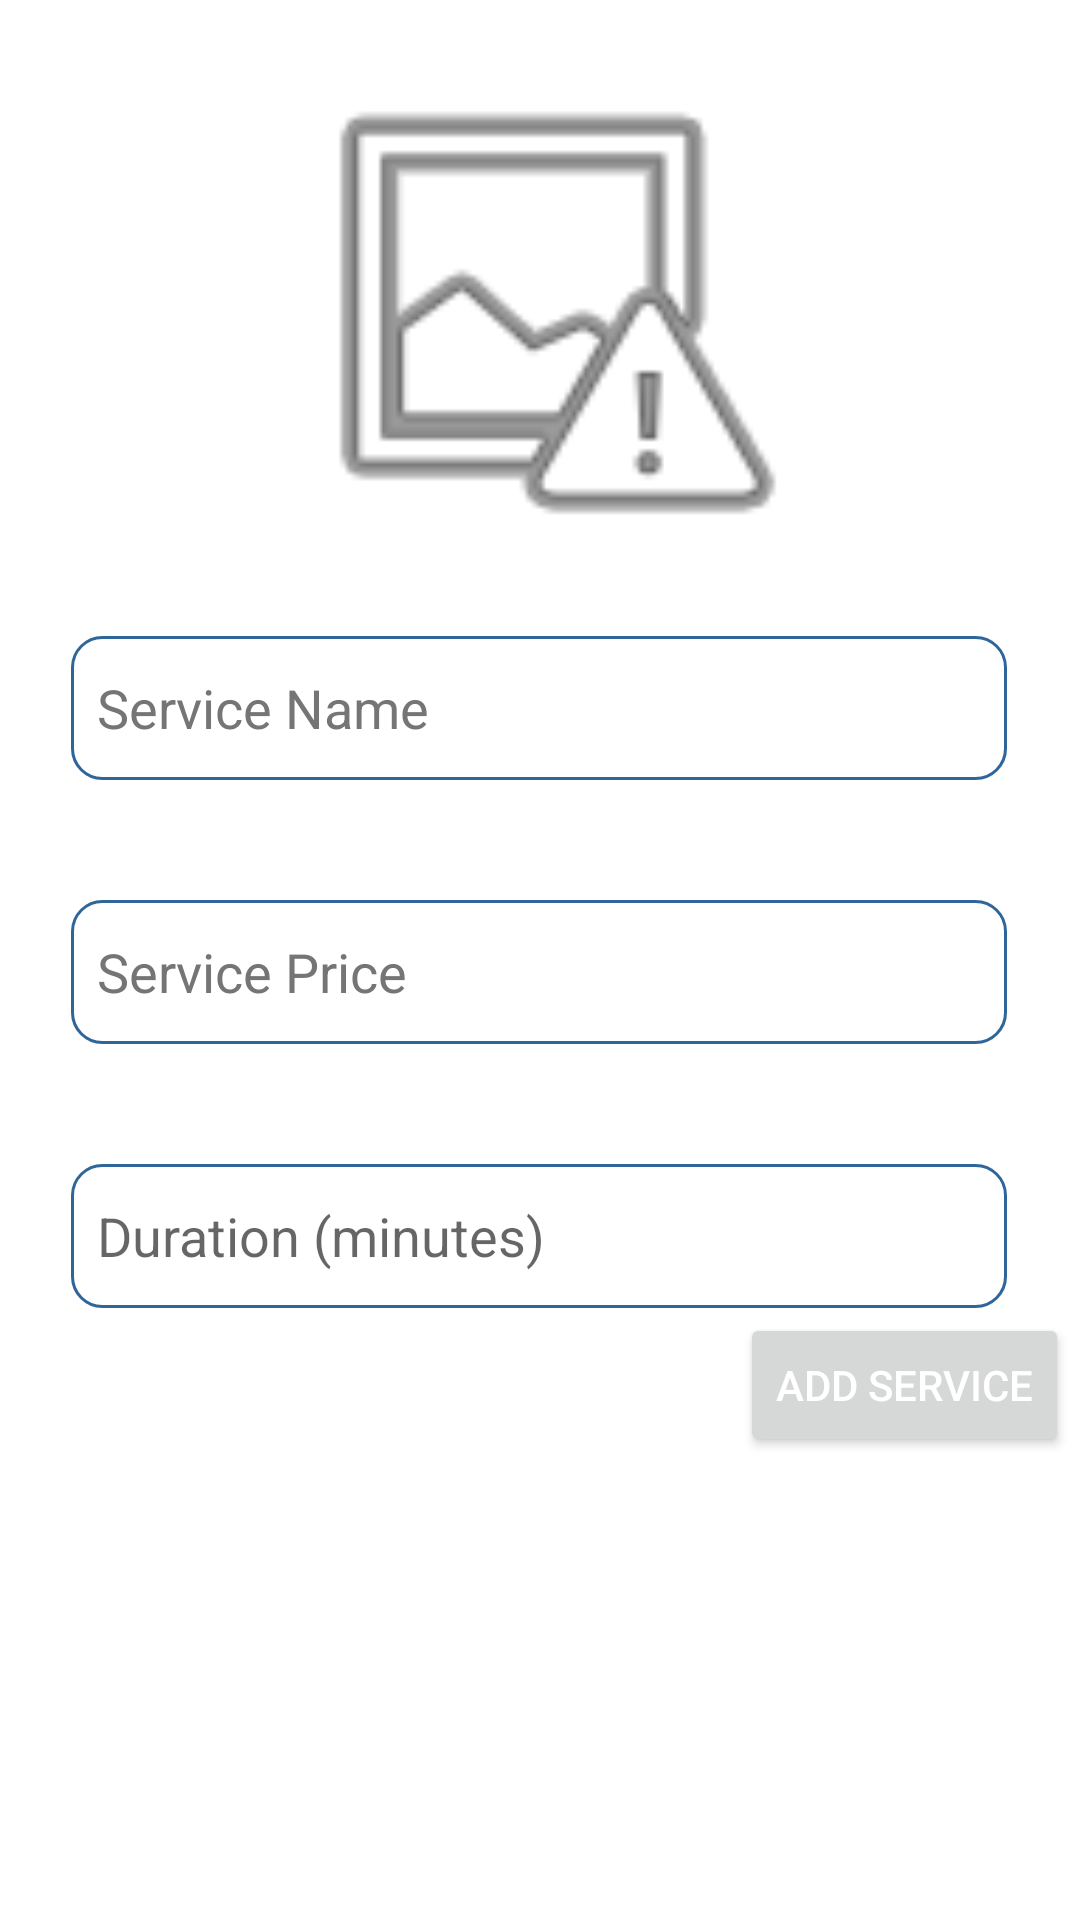

This screen was rendered from an Android layout file. Write that file and the resources it references.
<!-- AndroidManifest.xml: application theme Theme.SalonAppointmentSystem -->
<!-- res/layout/activity_salon_add_services.xml -->
<?xml version="1.0" encoding="utf-8"?>
<androidx.constraintlayout.widget.ConstraintLayout xmlns:android="http://schemas.android.com/apk/res/android"
    xmlns:app="http://schemas.android.com/apk/res-auto"
    xmlns:tools="http://schemas.android.com/tools"
    android:layout_width="match_parent"
    android:layout_height="match_parent"
    tools:context=".salon_add_services"
    tools:layout_editor_absoluteX="0dp"
    tools:layout_editor_absoluteY="13dp">


    <ImageView
        android:id="@+id/serviceView"
        android:layout_width="180dp"
        android:layout_height="180dp"
        app:layout_constraintBottom_toBottomOf="parent"
        app:layout_constraintEnd_toEndOf="parent"
        app:layout_constraintHorizontal_bias="0.497"
        app:layout_constraintStart_toStartOf="parent"
        app:layout_constraintTop_toTopOf="parent"
        app:layout_constraintVertical_bias="0.029"
        app:srcCompat="@android:drawable/ic_menu_report_image"
        tools:srcCompat="@android:drawable/ic_menu_report_image" />


    <EditText
        android:id="@+id/servPrice"
        android:layout_width="312dp"
        android:layout_height="wrap_content"
        android:layout_marginTop="40dp"
        android:autofillHints=""
        android:ems="10"
        android:background="@drawable/rounded"
        android:hint="  Service Price"
        android:inputType="number"
        android:minHeight="48dp"
        android:textColorHint="#757575"
        app:layout_constraintEnd_toEndOf="parent"
        app:layout_constraintHorizontal_bias="0.494"
        app:layout_constraintStart_toStartOf="parent"
        app:layout_constraintTop_toBottomOf="@+id/servName" />

    <Button
        android:id="@+id/buttonAddServ"
        android:layout_width="wrap_content"
        android:layout_height="wrap_content"
        android:layout_marginBottom="144dp"
        android:onClick="addServices"
        android:text="ADD SERVICE"
        android:textColor="@color/white"
        app:layout_constraintBottom_toBottomOf="parent"
        app:layout_constraintEnd_toEndOf="parent"
        app:layout_constraintHorizontal_bias="0.985"
        app:layout_constraintStart_toStartOf="parent"
        app:layout_constraintTop_toBottomOf="@+id/servDuration"
        app:layout_constraintVertical_bias="0.126" />

    <EditText
        android:id="@+id/servDuration"
        android:layout_width="312dp"
        android:layout_height="wrap_content"

        android:layout_marginTop="40dp"
        android:autofillHints=""
        android:background="@drawable/rounded"
        android:ems="10"
        android:hint="  Duration (minutes)"
        android:inputType="number"
        android:minHeight="48dp"
        app:layout_constraintEnd_toEndOf="parent"
        app:layout_constraintHorizontal_bias="0.494"
        app:layout_constraintStart_toStartOf="parent"
        app:layout_constraintTop_toBottomOf="@+id/servPrice" />

    <EditText
        android:id="@+id/servName"
        android:layout_width="312dp"
        android:layout_height="wrap_content"
        android:layout_marginTop="212dp"
        android:autofillHints=""
        android:ems="10"
        android:background="@drawable/rounded"
        android:hint="  Service Name"
        android:inputType="textPersonName"
        android:minHeight="48dp"
        android:textColorHint="#757575"
        app:layout_constraintEnd_toEndOf="parent"
        app:layout_constraintHorizontal_bias="0.494"
        app:layout_constraintStart_toStartOf="parent"
        app:layout_constraintTop_toTopOf="parent" />

</androidx.constraintlayout.widget.ConstraintLayout>
<!-- resources referenced by this layout -->
<resources>
  <color name="white">#FFFFFFFF</color>
  <!-- drawable rounded (drawable) -->
  <?xml version="1.0" encoding="utf-8"?>
  <shape xmlns:android="http://schemas.android.com/apk/res/android">
      
  <solid android:color="#FFFFFF"/>
      <stroke
          android:width="1dp"
          android:color="#2F6699"/>
      <corners
          android:radius="10dp"/>
  
  </shape>
  <style name="Theme.SalonAppointmentSystem" parent="Theme.MaterialComponents.DayNight.DarkActionBar">
          
          <item name="colorPrimary">#8CBBF1</item>
          <item name="colorPrimaryVariant">#35DBF1</item>
          <item name="colorOnPrimary">#FFFFFF</item>
          
          <item name="colorSecondary">@color/teal_200</item>
          <item name="colorSecondaryVariant">@color/teal_700</item>
          <item name="colorOnSecondary">#FFFFFF</item>
          
          <item name="android:statusBarColor" tools:targetApi="l">?attr/colorPrimaryVariant</item>
          
      </style>
  <color name="teal_200">#FF03DAC5</color>
  <color name="teal_700">#FF018786</color>
</resources>
